Run: headless pygame with SDL's dummy video driver; simulated clock (each Clock.tick advances the game by its frame time, no real sleeping); random seed 0; keys injected as events and as key.get_pressed() state; no mouse input.
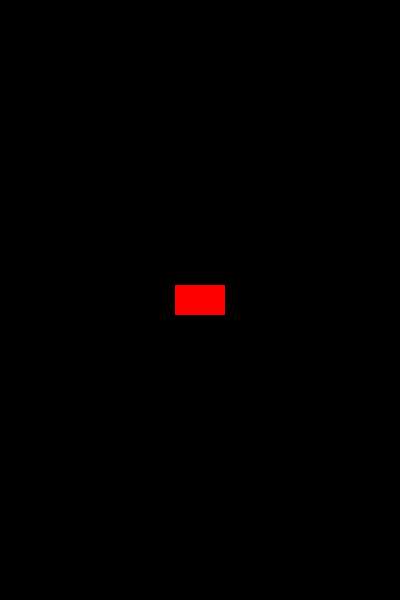
Frame 1 of 4 · flips 1–60 · no input
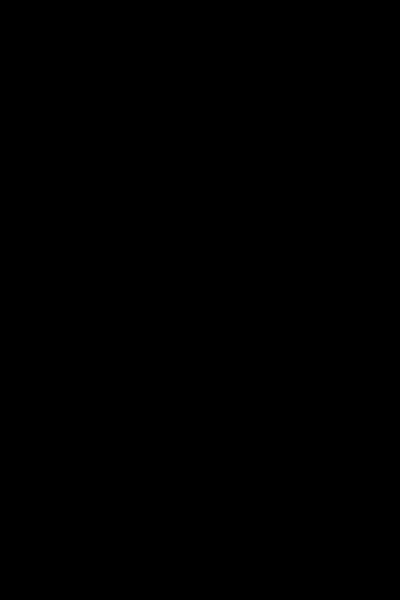
Frame 2 of 4 · flips 61–180 · tapped SPACE, RETURN · held RIGHT (→), D
Frame 3 of 4 · flips 181–300 · held DOWN (↓), S · screen unchanged from frame 2, image omitted
Frame 4 of 4 · flips 301–420 · held LEFT (←), A, UP (↑), W · screen same as frame 1, image omitted

The pygame program that drew these frames:

import pygame
from pygame.locals import *
pygame.init()

width=400
height=600


screen=pygame.display.set_mode((width,height))
pygame.display.set_caption("ROCKET in SPACE")
Black=(0,0,0)
Red=(255,0,0)
clock=pygame.time.Clock()
fps=60

#rocket class

class rocket (pygame.sprite.Sprite):
    def __init__(self):
        super().__init__()
        self.image=pygame.Surface((50,30))
        self.image.fill(Red)
        self.rect=self.image.get_rect()
        self.rect.center=(width//2,height//2)
        self.speed=5
        
    def update(self,keys):
        if keys[K_LEFT]:
            self.rect.x-=self.speed
        if keys[K_RIGHT]:
            self.rect.x+=self.speed
        if keys[K_UP]:
            self.rect.y-=self.speed
        if keys[K_DOWN]:
            self.rect.y+=self.speed


#create rocket object

Rocket=rocket()

all_sprites=pygame.sprite.Group()
all_sprites.add(Rocket)

#gameloop

running=True

while running:
    clock.tick(fps)
    for event in pygame.event.get():
        if event.type==QUIT:
            running=False
        
    key=pygame.key.get_pressed()
    Rocket.update(key)
    
    screen.fill(Black)
    all_sprites.draw(screen)
    
    pygame.display.flip()    
pygame.quit()
